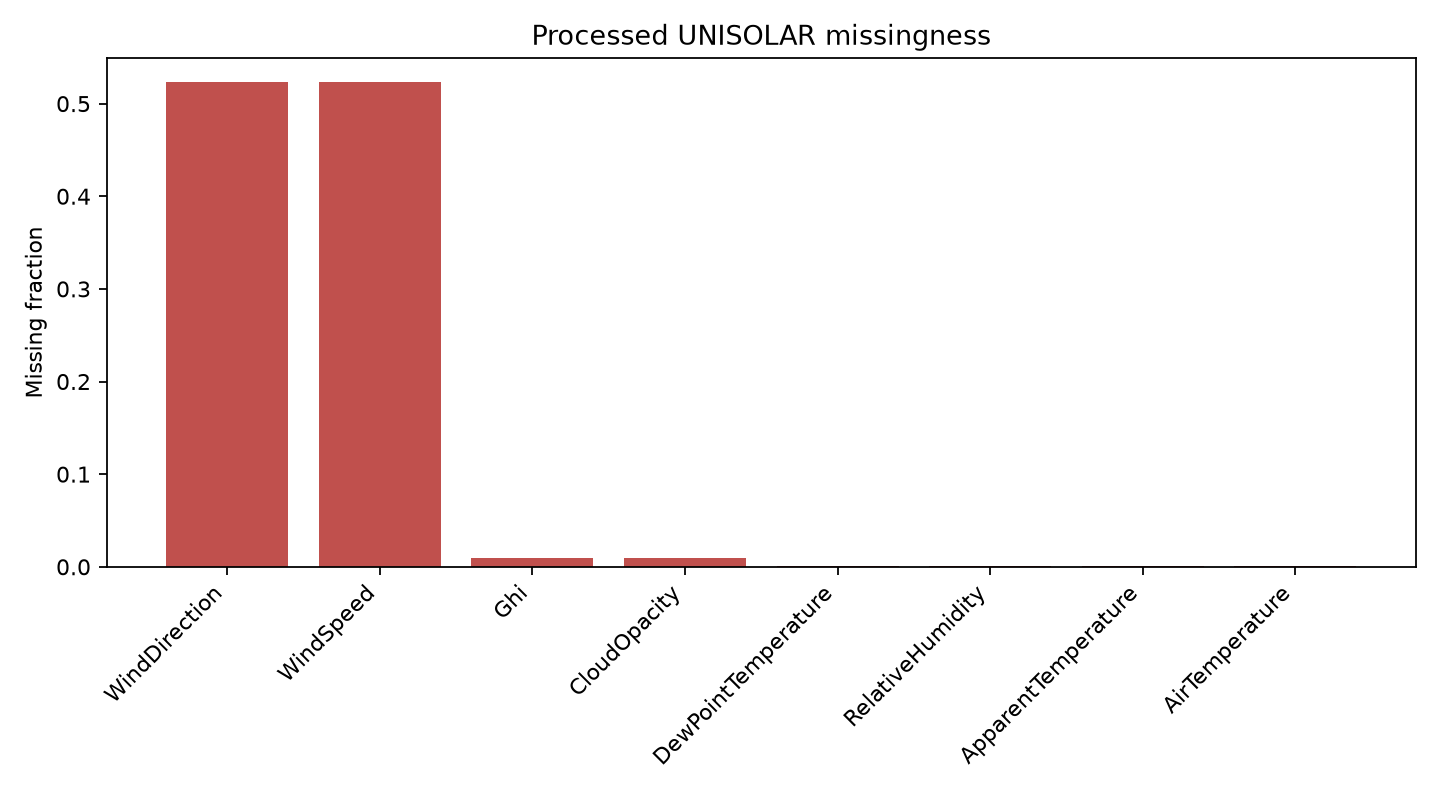

The table this chart was drawn from, first rows:
, missing_count, missing_fraction
timestamp, 0, 0.0
solar_power, 0, 0.0
dataset, 0, 0.0
site_id, 0, 0.0
campus_id, 0, 0.0
campus_name, 0, 0.0
site_capacity_kwp, 0, 0.0
latitude, 0, 0.0
longitude, 0, 0.0
ApparentTemperature, 8, 0.0005014
AirTemperature, 8, 0.0005014
DewPointTemperature, 8, 0.0005014
RelativeHumidity, 8, 0.0005014
WindSpeed, 8344, 0.523
WindDirection, 8344, 0.523
CloudOpacity, 160, 0.01003
Ghi, 160, 0.01003
hour, 0, 0.0
day_of_week, 0, 0.0
day_of_year, 0, 0.0
month, 0, 0.0
hour_sin, 0, 0.0
hour_cos, 0, 0.0
doy_sin, 0, 0.0
doy_cos, 0, 0.0
normalized_solar, 0, 0.0
